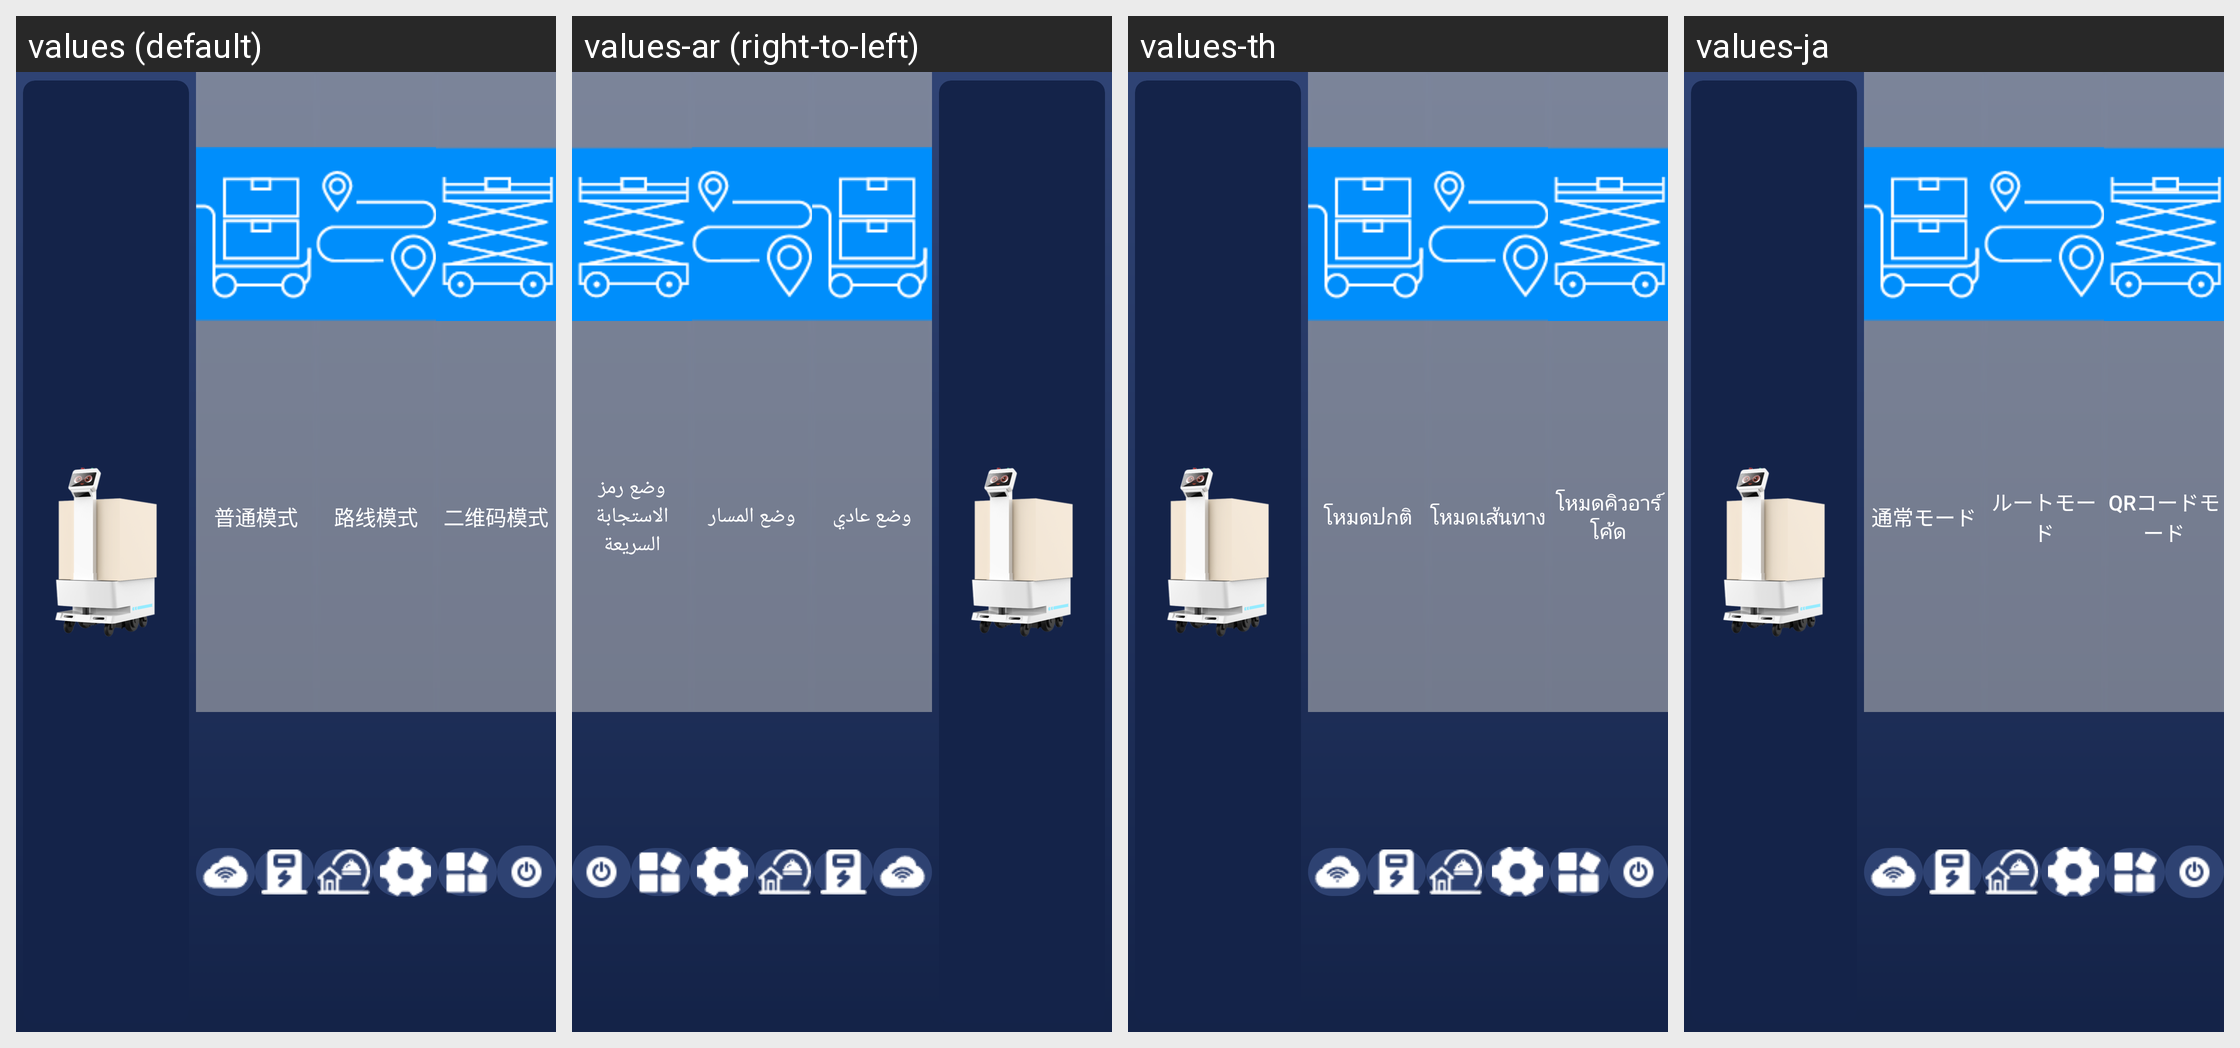

Here is an Android app screen in its default locale and in the app's own translations. Write out the translated-string differences for the strings that appear on this screen.
Android screen res/layout/fragment_main_content.xml rendered under 4 locales, left to right: values (default), values-ar (right-to-left), values-th, values-ja. Device: Nexus 5 (rendered at 1080×1920; each locale shown at half size, 540×960, under a caption strip naming it); theme Theme.AGV.
Other locales in the repository, not shown: values-de, values-en, values-es, values-fr, values-hu, values-ko, values-nl, values-vi, values-zh-rHK, values-zh-rTW.
Strings drawn on this screen, with the default value and each locale's value (text and hints the layout hard-codes, and strings that could not be matched under every locale, appear in the picture but are not listed):

text_mode_normal
  values: 普通模式
  values-ar: وضع عادي
  values-th: โหมดปกติ
  values-ja: 通常モード

text_mode_route
  values: 路线模式
  values-ar: وضع المسار
  values-th: โหมดเส้นทาง
  values-ja: ルートモード

text_mode_qrcode
  values: 二维码模式
  values-ar: وضع رمز الاستجابة السريعة
  values-th: โหมดคิวอาร์โค้ด
  values-ja: QRコードモード
